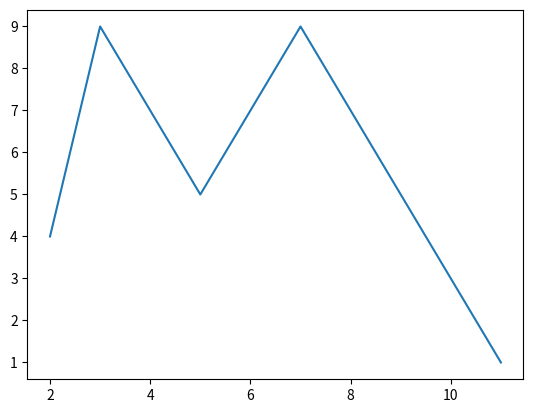

Reproduce this figure in Python.
'''
Created on May 27, 2010

@author: Gaurav
'''


import matplotlib.pyplot as plot

def tryplot():
    xs = [2, 3, 5, 7, 11]
    ys = [4, 9, 5, 9, 1]
    plot.plot(xs, ys)
    plot.savefig("squaremod10.png")
    
    
def main():
    tryplot()
    
if __name__ == '__main__':
    main()